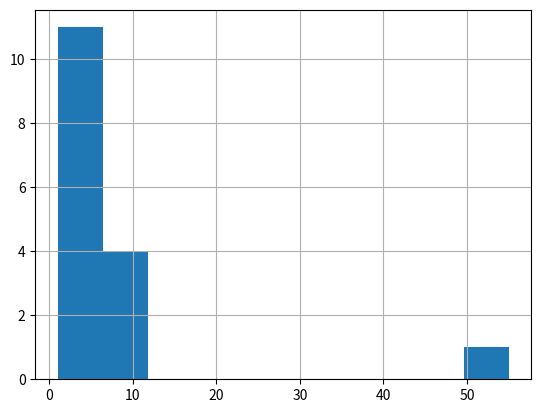

Write the Python code that produced this figure.
import pandas as pd
import matplotlib.pyplot as plt

# Создадим простой словарик, чт сделать из него датафрейм
data = {'value': [1,2,2,3,3,3,4,4,4,5,6,7,8,9,10,55]}

df = pd.DataFrame(data)  #Сделали из словаря датафрейм

df['value'].hist() #Рисуем гистограмму
plt.show() #Показываем гистограмму
